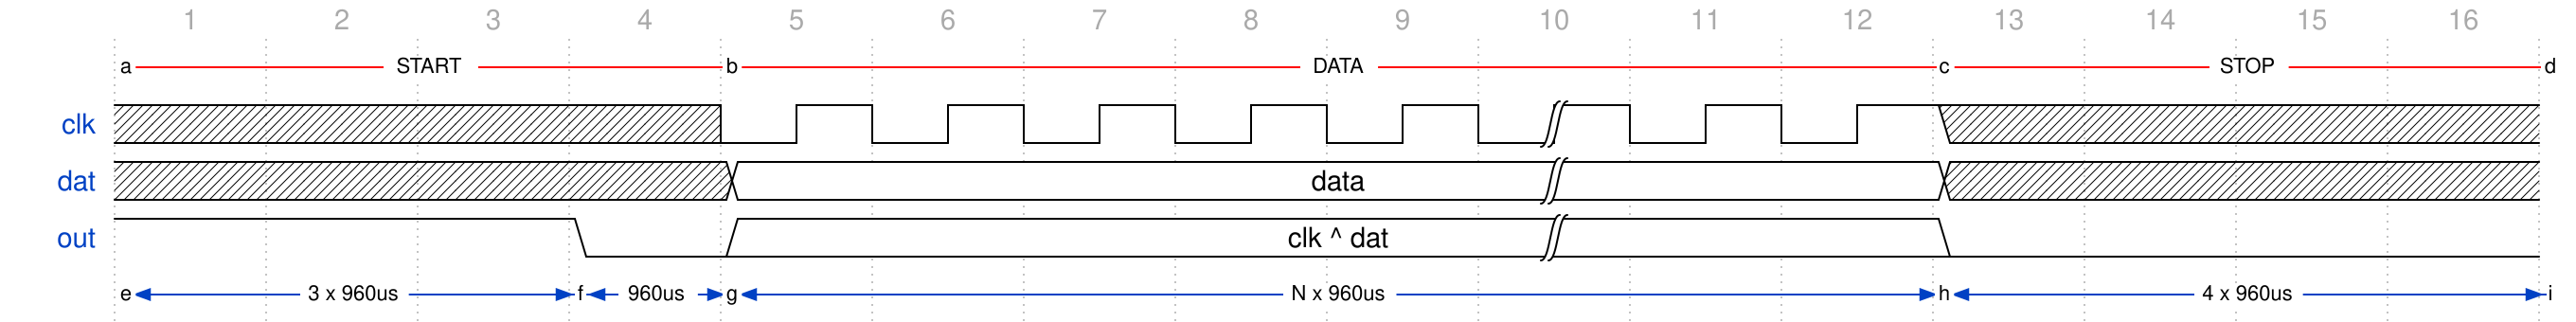

Write the WaveDrom specification (WaveJSON) that draws this timing diagram.

{signal: [
  {				node: 'a...b.......c...d'},
  {name: 'clk', wave: 'x...n....|..x...'},
  {name: 'dat', wave: 'x...=....|..x...', data: ['data']},
  {name: 'out', wave: '1..0=....|..0...', data: ['clk ^ dat']},
  {				node: 'e..fg.......h...i'}
],
  edge: [
    'ab START', 'bc DATA', 'cd STOP', 'e<->f 3 x 960us', 'f<->g 960us', 'g<->h N x 960us', 'h<->i 4 x 960us'
  ],
 head: {
   tock: 1
 },
 config: {
   hscale: 2
 }}
